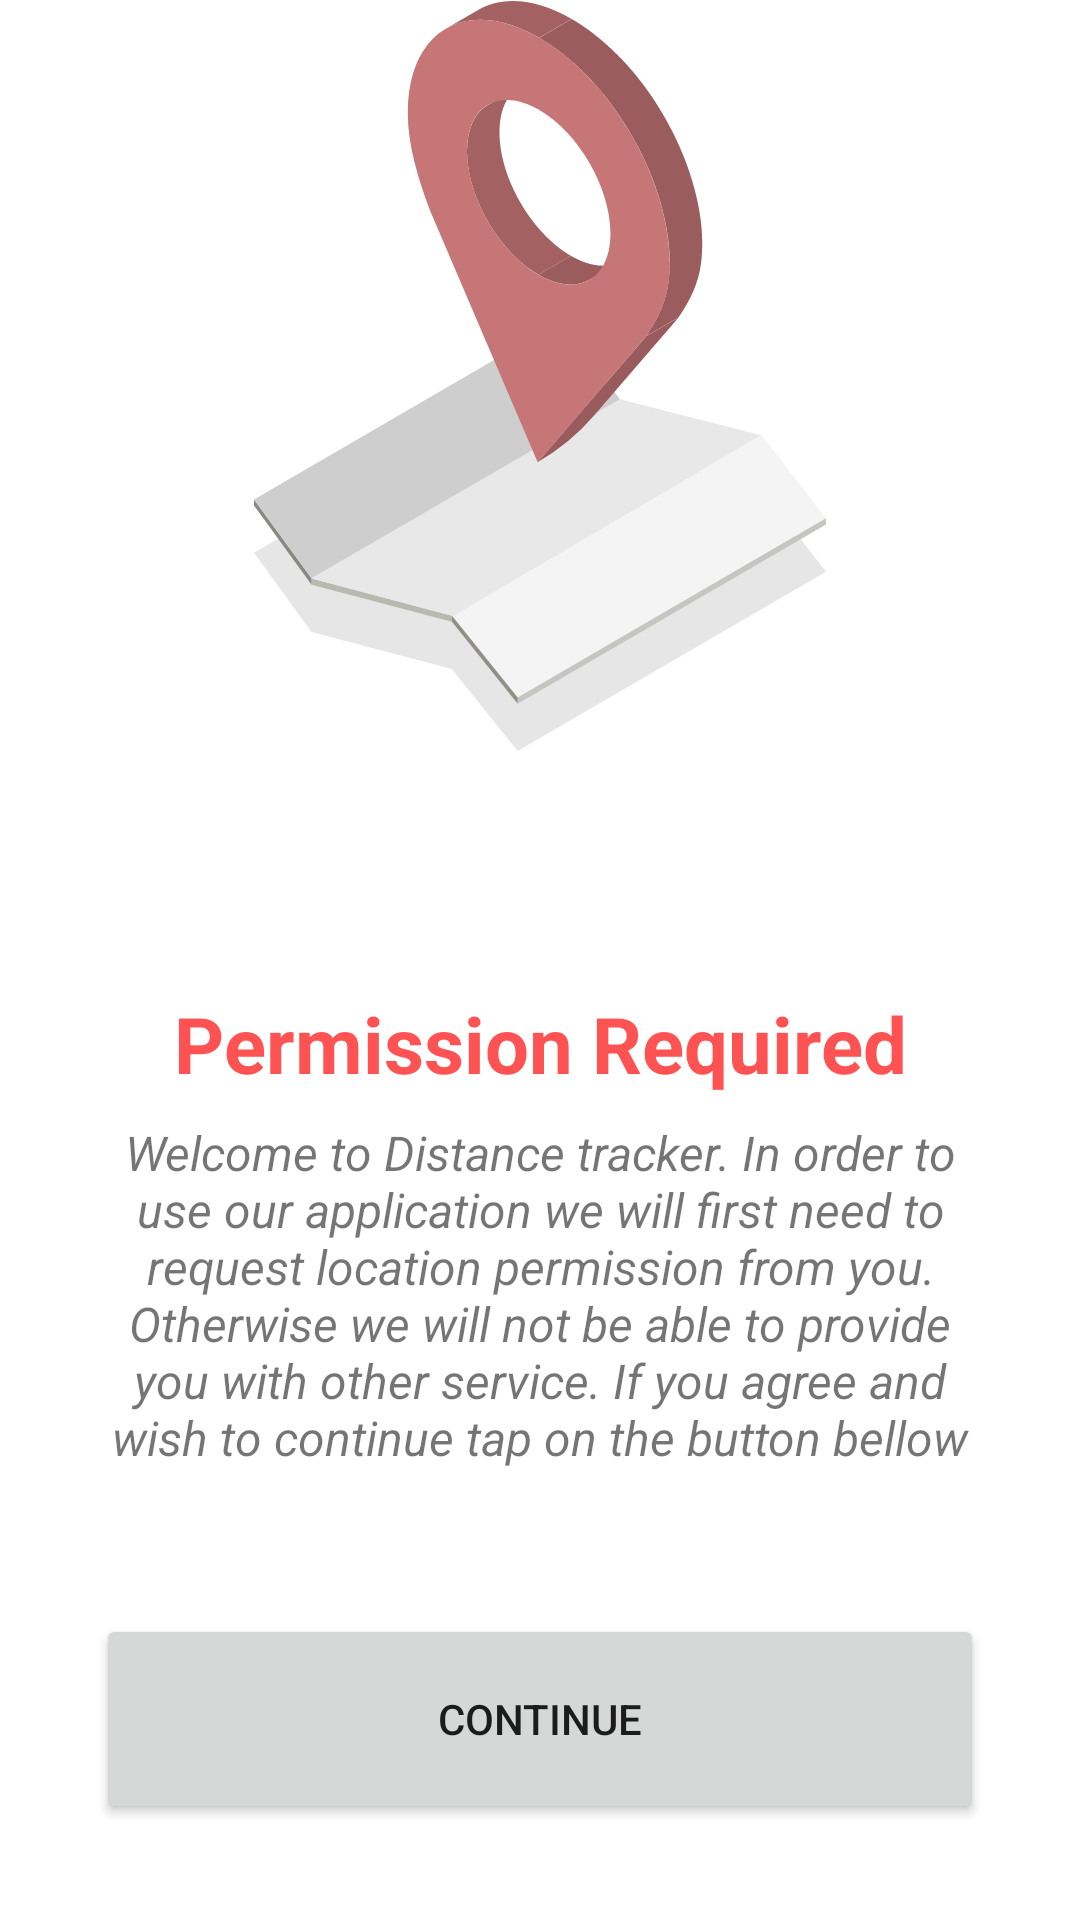

This screen was rendered from an Android layout file. Write that file and the resources it references.
<!-- AndroidManifest.xml: application theme Theme.TrackerApp -->
<!-- res/layout/fragment_permission.xml -->
<?xml version="1.0" encoding="utf-8"?>
<layout xmlns:android="http://schemas.android.com/apk/res/android"
    xmlns:app="http://schemas.android.com/apk/res-auto"
    xmlns:tools="http://schemas.android.com/tools">

    <data>

    </data>

    <androidx.constraintlayout.widget.ConstraintLayout
        android:layout_width="match_parent"
        android:layout_height="match_parent"
        tools:context=".ui.permission.PermissionFragment">

        <ImageView
            android:id="@+id/welcomeImageView"
            android:layout_width="250dp"
            android:layout_height="250dp"
            android:layout_marginBottom="80dp"
            android:src="@drawable/ic_hero_map"
            app:layout_constraintBottom_toTopOf="@+id/wlcome_textView"
            app:layout_constraintEnd_toEndOf="parent"
            app:layout_constraintStart_toStartOf="parent" />

        <TextView
            android:id="@+id/wlcome_textView"
            android:layout_width="0dp"
            android:layout_height="wrap_content"
            android:layout_marginStart="32dp"
            android:layout_marginEnd="32dp"
            android:layout_marginBottom="8dp"
            android:text="@string/permission_required"
            android:textAlignment="center"
            android:textColor="@color/red"
            android:textSize="26sp"
            android:textStyle="bold"
            app:layout_constraintBottom_toTopOf="@+id/permissionDescription_textView"
            app:layout_constraintEnd_toEndOf="parent"
            app:layout_constraintStart_toStartOf="parent" />

        <TextView
            android:id="@+id/permissionDescription_textView"
            android:layout_width="0dp"
            android:layout_height="wrap_content"
            android:layout_marginStart="32dp"
            android:layout_marginEnd="32dp"
            android:layout_marginBottom="48dp"
            android:text="@string/permission_description"
            android:textAlignment="center"
            android:textSize="16sp"
            android:textStyle="italic"
            app:layout_constraintBottom_toTopOf="@+id/continueButton"
            app:layout_constraintEnd_toEndOf="parent"
            app:layout_constraintStart_toStartOf="parent" />

        <Button
            android:id="@+id/continueButton"
            android:layout_width="0dp"
            android:layout_height="70dp"
            android:layout_marginStart="32dp"
            android:layout_marginEnd="32dp"
            android:layout_marginBottom="32dp"
            android:text="@string/continue_text"
            app:layout_constraintBottom_toBottomOf="parent"
            app:layout_constraintEnd_toEndOf="parent"
            app:layout_constraintStart_toStartOf="parent" />
    </androidx.constraintlayout.widget.ConstraintLayout>
</layout>
<!-- resources referenced by this layout -->
<resources>
  <color name="red">#FF5353</color>
  <!-- drawable ic_hero_map: vector/xml drawable (drawable, 15017 chars, omitted) -->
  <string name="continue_text">Continue</string>
  <string name="permission_description">Welcome to Distance tracker. In order to use our application we will first need to request location permission from you. Otherwise we will not be able to provide you with other service. If you agree and wish to continue tap on the button bellow</string>
  <string name="permission_required">Permission Required</string>
  <style name="Theme.TrackerApp" parent="Theme.MaterialComponents.DayNight.NoActionBar">
          
          <item name="colorPrimary">@color/green_500</item>
          <item name="colorPrimaryDark">@color/green_700</item>
          <item name="colorAccent">@color/teal_200</item>
          
          <item name="bottomSheetDialogTheme">@style/CustomBottomSheetDialog</item>
      </style>
  <color name="green_500">#96ceb4</color>
  <color name="green_700">#679d84</color>
  <color name="teal_200">#FF03DAC5</color>
  <style name="CustomBottomSheetDialog" parent="@style/ThemeOverlay.MaterialComponents.BottomSheetDialog">
          <item name="bottomSheetStyle">@style/CustomBottomSheet</item>
      </style>
  <style name="CustomBottomSheet" parent="Widget.MaterialComponents.BottomSheet">
          <item name="shapeAppearanceOverlay">@style/CustomShapeAppearanceOverlay</item>
      </style>
  <style name="CustomShapeAppearanceOverlay">
          <item name="cornerFamily">rounded</item>
          <item name="cornerSizeTopLeft">16dp</item>
          <item name="cornerSizeTopRight">16dp</item>
          <item name="cornerSizeBottomLeft">0dp</item>
          <item name="cornerSizeBottomRight">0dp</item>
      </style>
</resources>
